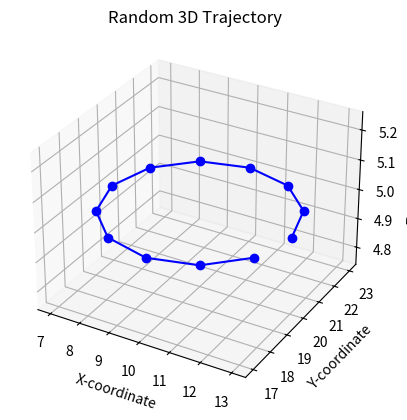

Write the Python code that produced this figure.
import math
import matplotlib.pyplot as plt
import random
import numpy as np
from mpl_toolkits.mplot3d import Axes3D

class WaypointGenerator:
    def __init__(self, radius=3):
        self.radius = radius

    def generate_circle(self, current_x, current_y, current_z, num_waypoints=12):
        angles = np.linspace(0, 2 * np.pi, num_waypoints, endpoint=False)
        x = current_x + self.radius * np.cos(angles)
        y = current_y + self.radius * np.sin(angles)
        z = np.full(num_waypoints, current_z)
        return np.column_stack((x, y, z))

    def generate_figure_8(self, current_x, current_y, current_z, num_waypoints=20):
        angles = np.linspace(0, 2 * np.pi, num_waypoints, endpoint=False)
        x = current_x + self.radius * np.sin(angles) * np.cos(angles)
        y = current_y + self.radius * np.sin(angles)
        z = np.full(num_waypoints, current_z)
        return np.column_stack((x, y, z))

    def generate_square(self, current_x, current_y, current_z, side_length=5):
        half_side = side_length / 2
        waypoints = np.array([
            [current_x - half_side, current_y - half_side, current_z],
            [current_x + half_side, current_y - half_side, current_z],
            [current_x + half_side, current_y + half_side, current_z],
            [current_x - half_side, current_y + half_side, current_z],
            [current_x - half_side, current_y - half_side, current_z]
        ])
        return waypoints

    def generate_oval(self, current_x, current_y, current_z, major_radius=15, minor_radius=10):
        angles = np.linspace(0, 2 * np.pi, 20, endpoint=False)
        x = current_x + major_radius * np.cos(angles)
        y = current_y + minor_radius * np.sin(angles)
        z = np.full(20, current_z)
        return np.column_stack((x, y, z))

    def plot_waypoints(self, waypoints, title="Drone Trajectory"):
        fig = plt.figure()
        ax = fig.add_subplot(111, projection='3d')
        ax.plot(waypoints[:, 0], waypoints[:, 1], waypoints[:, 2], 'bo-', label="Waypoints")
        ax.set_xlabel("X-coordinate")
        ax.set_ylabel("Y-coordinate")
        ax.set_zlabel("Z-coordinate")
        ax.set_title(title)
        plt.grid(True)
        plt.show()

    def generate_random_trajectory(self, current_x, current_y, current_z):
        trajectory_functions = [
            self.generate_circle,
            self.generate_figure_8,
            self.generate_square,
            self.generate_oval
        ]
        chosen_function = random.choice(trajectory_functions)
        
        if chosen_function == self.generate_circle:
            waypoints = chosen_function(current_x, current_y, current_z, num_waypoints=12)
        elif chosen_function == self.generate_figure_8:
            waypoints = chosen_function(current_x, current_y, current_z, num_waypoints=12)
        elif chosen_function == self.generate_square:
            waypoints = chosen_function(current_x, current_y, current_z, side_length=5)
        elif chosen_function == self.generate_oval:
            waypoints = chosen_function(current_x, current_y, current_z)
        
        return waypoints

if __name__ == "__main__":
    waypoint_gen = WaypointGenerator()
    current_x, current_y, current_z = 10, 20, 5

    random_waypoints = waypoint_gen.generate_circle(current_x, current_y, current_z)
    waypoint_gen.plot_waypoints(random_waypoints, "Random 3D Trajectory")